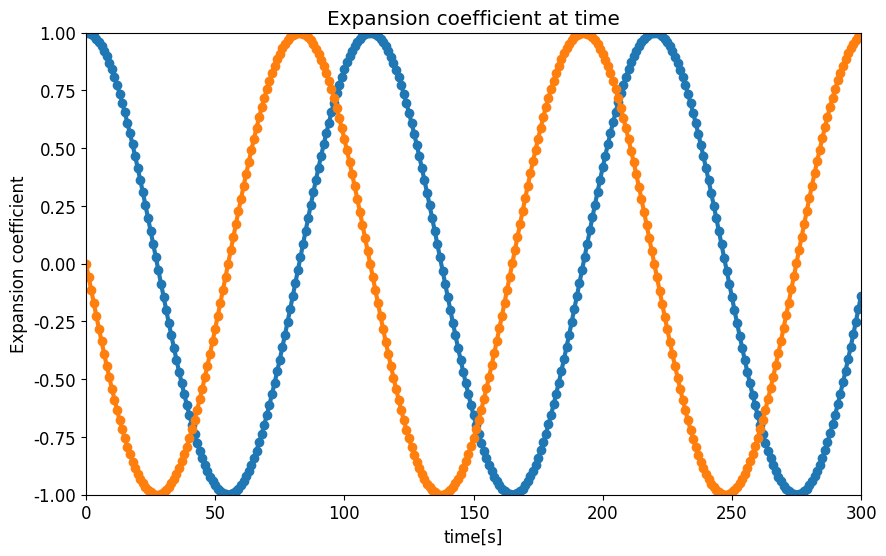

This chart was generated by the following Python code:
#　基底状態の単振動の確認
import math
import cmath
import matplotlib.pyplot as plt
import matplotlib.animation as animation
import scipy.integrate as integrate
import numpy as np
import numpy.linalg as LA

#図全体
fig = plt.figure(figsize=(10, 6))

#全体設定
plt.rcParams['font.family'] = 'Times New Roman' #フォント
plt.rcParams['font.size'] = 12 #フォントサイズ

#複素数
I = 0.0 + 1.0j

#　物理定数
#プランク定数
h = 6.6260896 * 10**-34
hbar = h / (2.0 * math.pi)
#電子の質量
me = 9.10938215 * 10**-31
#電子ボルト
eV = 1.60217733 * 10**-19
#電気素量
e = 1.60217733 * 10**-19


#　物理系の設定
#量子井戸の幅
L = 1 * 10**-9
#計算区間
x_min = -L / 2.0
x_max = L / 2.0
#状態数
n_max = 2
#行列の要素数
DIM = n_max + 1
#空間分割数
NX = 500
#空間刻み間隔
dx = 1.0 * 10**-9
#時間間隔
dt = 10**-16
#計算ステップ数
Tn = 300
#データ間引き数
skip = 1

#固有関数
def verphi(n, x):
	kn = math.pi * (n + 1) / L
	return math.sqrt(2.0 / L) * math.sin(kn * (x + L / 2.0))

#固有エネルギー
def Energy(n):
	kn = math.pi * (n + 1) / L
	return hbar * hbar * kn * kn / (2.0 * me)

#基底状態の周期
T0 = 2.0 * math.pi * hbar / Energy(0)
print( "E0 = " + str(Energy(0)/eV) + "[eV]")
print( "T0 = " + str(T0) + "[s]")


#　ルンゲクッタクラス
class RK4:
	
	def __init__(self, DIM, dt):
		self.dt = dt
		self.DIM = DIM
		self.bn  = np.array([0+0j] * DIM) 
		self.dbn = np.array([0+0j] * DIM)
		self.__a1 = np.array([0+0j] * DIM)
		self.__a2 = np.array([0+0j] * DIM)
		self.__a3 = np.array([0+0j] * DIM)
		self.__a4 = np.array([0+0j] * DIM)

	#１階微分
	def Db(self, t, bn, out_bn ):
		for n in range(DIM):
			out_bn[n] = Energy(n) / (I * hbar) * bn[n] 

	#時間発展
	def timeEvolution(self, t):
		self.Db( t, self.bn, self.__a1 )
		self.Db( t, self.bn + self.__a1 * 0.5 * self.dt, self.__a2 )
		self.Db( t, self.bn + self.__a2 * 0.5 * self.dt, self.__a3 )
		self.Db( t, self.bn + self.__a3 * self.dt, self.__a4 )
		self.dbn = (self.__a1 + 2.0 * self.__a2 + 2.0 * self.__a3 + self.__a4) * self.dt / 6.0



rk4 = RK4(DIM, dt)

rk4.bn = np.array(
	[ 1.0+0.0j,   #基底状態
	  0.0+0.0j,   #第１励起状態 
	  0.0+0.0j ]  #第２励起状態
)

ts = []
b0s = []

#展開係数の時間依存性の計算
for tn in range(Tn+1):
	
	t_real = dt * tn
	
	if( tn % skip == 0 ): 
		
		ts.append( tn )
		
		b0s.append( rk4.bn[0] )

	#ルンゲ・クッタ法による時間発展
	rk4.timeEvolution( t_real )
	#展開係数を更新
	rk4.bn += rk4.dbn

# グラフ描画
plt.title("Expansion coefficient at time")
plt.xlabel("time[s]")
plt.ylabel("Expansion coefficient")

plt.xlim([0,Tn/skip])
plt.ylim([-1,1])

plt.plot(ts, np.real(b0s), marker="o" , linewidth=3.0)
plt.plot(ts, np.imag(b0s), marker="o",  linewidth=3.0)

plt.show()
